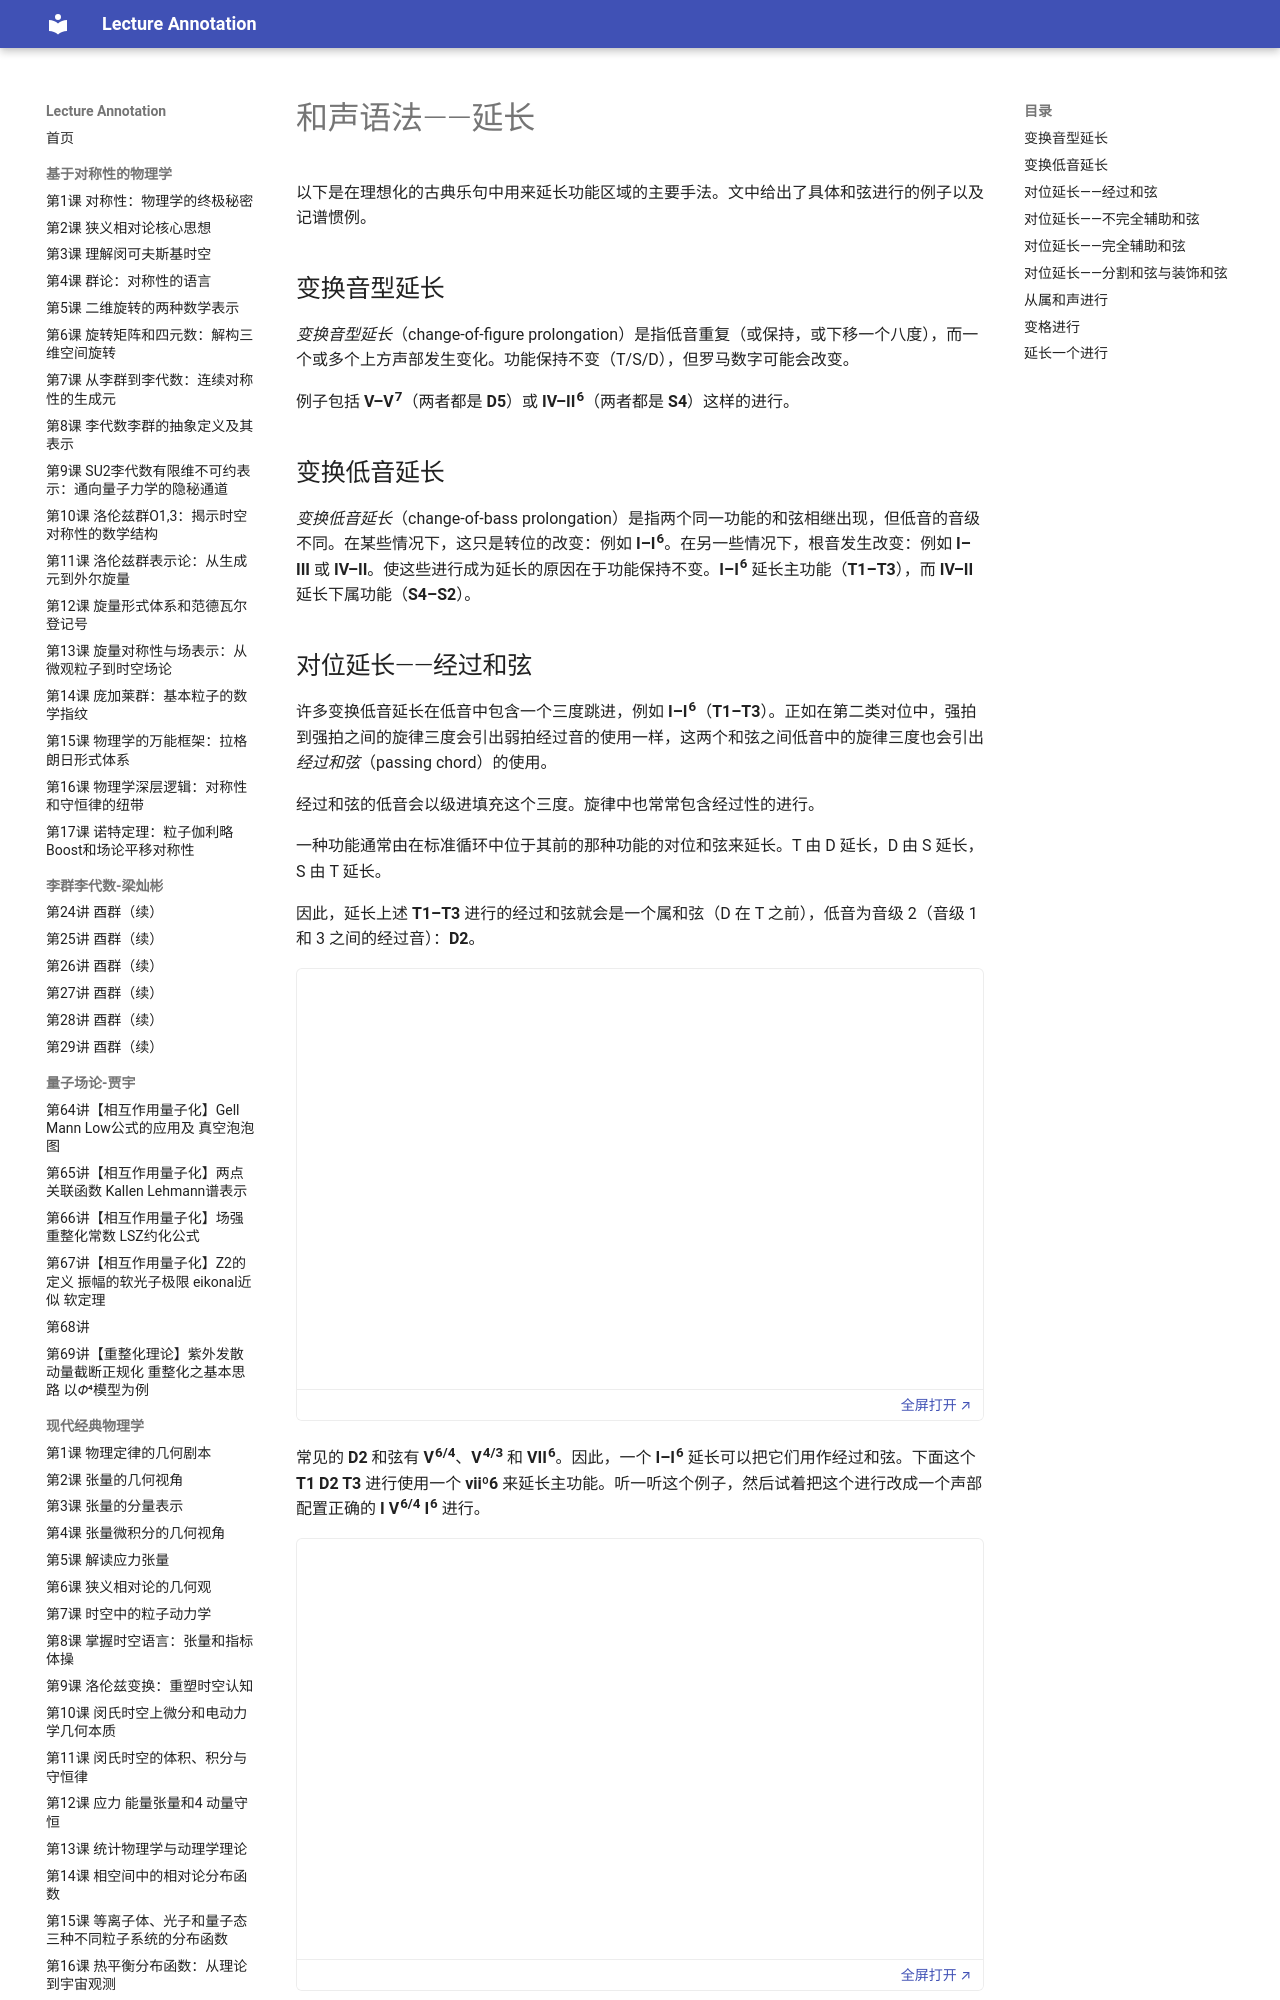

repository: k-l-lambda/lecture-annotation · page: ebooks/omt/harmonicSyntax2/index.html · generator: mkdocs

# 和声语法——延长

以下是在理想化的古典乐句中用来延长功能区域的主要手法。文中给出了具体和弦进行的例子以及记谱惯例。

## 变换音型延长

*变换音型延长*（change-of-figure prolongation）是指低音重复（或保持，或下移一个八度），而一个或多个上方声部发生变化。功能保持不变（T/S/D），但罗马数字可能会改变。

例子包括 **V–V<sup>7</sup>**（两者都是 **D5**）或 **IV–II<sup>6</sup>**（两者都是 **S4**）这样的进行。

## 变换低音延长

*变换低音延长*（change-of-bass prolongation）是指两个同一功能的和弦相继出现，但低音的音级不同。在某些情况下，这只是转位的改变：例如 **I–I<sup>6</sup>**。在另一些情况下，根音发生改变：例如 **I–III** 或 **IV–II**。使这些进行成为延长的原因在于功能保持不变。**I–I<sup>6</sup>** 延长主功能（**T1–T3**），而 **IV–II** 延长下属功能（**S4–S2**）。

## 对位延长——经过和弦

许多变换低音延长在低音中包含一个三度跳进，例如 **I–I<sup>6</sup>**（**T1–T3**）。正如在第二类对位中，强拍到强拍之间的旋律三度会引出弱拍经过音的使用一样，这两个和弦之间低音中的旋律三度也会引出*经过和弦*（passing chord）的使用。

经过和弦的低音会以级进填充这个三度。旋律中也常常包含经过性的进行。

一种功能通常由在标准循环中位于其前的那种功能的对位和弦来延长。T 由 D 延长，D 由 S 延长，S 由 T 延长。

因此，延长上述 **T1–T3** 进行的经过和弦就会是一个属和弦（D 在 T 之前），低音为音级 2（音级 1 和 3 之间的经过音）：**D2**。

<!-- trinket: https://trinket.io/embed/music/026277e656 -->
<div class="omt-trinket" data-trinket="026277e656"><iframe src="../../../static/trinket/#026277e656" title="Passing chord prolongation – functional bass" loading="lazy" allow="clipboard-write; fullscreen" allowfullscreen></iframe><a class="omt-trinket-open" href="../../../static/trinket/#026277e656" target="_blank" rel="noopener">全屏打开 ↗</a></div>
常见的 **D2** 和弦有 **V<sup>6/4</sup>**、**V<sup>4/3</sup>** 和 **VII<sup>6</sup>**。因此，一个 **I–I<sup>6</sup>** 延长可以把它们用作经过和弦。下面这个 **T1 D2 T3** 进行使用一个 **viiº6** 来延长主功能。听一听这个例子，然后试着把这个进行改成一个声部配置正确的 **I V<sup>6/4</sup> I<sup>6</sup>** 进行。

<!-- trinket: https://trinket.io/embed/music/e02e8af4b3 -->
<div class="omt-trinket" data-trinket="e02e8af4b3"><iframe src="../../../static/trinket/#e02e8af4b3" title="Copy of Passing chord prolongation – RN" loading="lazy" allow="clipboard-write; fullscreen" allowfullscreen></iframe><a class="omt-trinket-open" href="../../../static/trinket/#e02e8af4b3" target="_blank" rel="noopener">全屏打开 ↗</a></div>
请注意，虽然低音中的音级 2 可以支持一个 **II** 和弦，但 **II** 是下属功能，因此它*不*被用作延长主功能的经过和弦。
